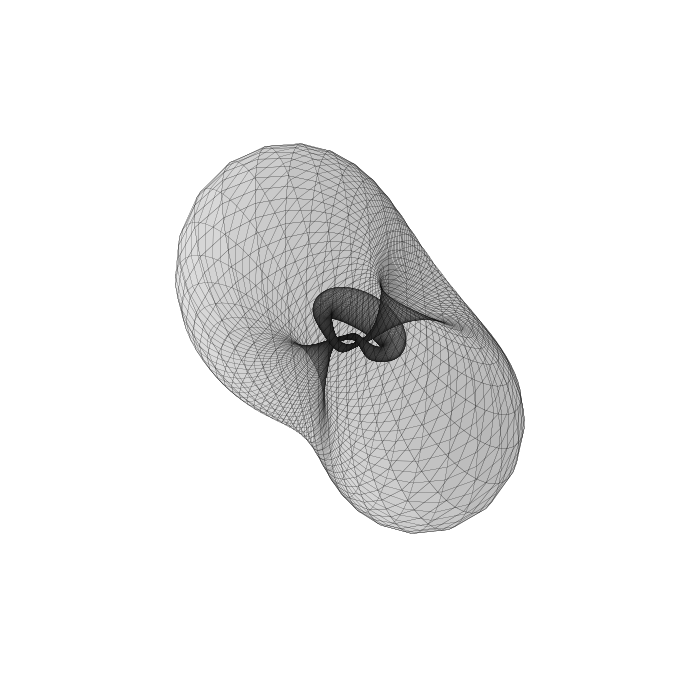

This chart was generated by the following Python code:
import numpy as np
import matplotlib.pyplot as plt
from mpl_toolkits.mplot3d import Axes3D

# Inversion sphere
center = np.array([3, 0.0, 0.0])  # center of inversion sphere
R = 1                              # radius of inversion sphere

# === Parameter grid ===
u = np.linspace(0, 4 * np.pi, 400)
v = np.linspace(0, 2 * np.pi, 100)
u, v = np.meshgrid(u, v)

# === Helper factor ===
factor = 1

# === Parametric equations ===
x = ( -np.cos(u) * np.cos(v) - 3 * np.cos(u) * (1.5 + 0.5 * np.sin(3*u/2)) ) * factor
y = ( np.sin(u) * np.cos(v) + 3 * np.sin(u) * (1.5 + 0.5 * np.sin(3*u/2)) ) * factor
z = ( np.sin(v) + 2 * np.cos(3*u/2) ) * factor

# === Inversion ===
X = x - center[0]
Y = y - center[1]
Z = z - center[2]

r2 = X**2 + Y**2 + Z**2
# avoid division by zero
r2[r2 == 0] = np.nan

x_inv = center[0] + (R**2 * X) / r2
y_inv = center[1] + (R**2 * Y) / r2
z_inv = center[2] + (R**2 * Z) / r2

# === Plot ===
fig = plt.figure(figsize=(9, 7))
ax = fig.add_subplot(111, projection='3d')
ax.set_proj_type('ortho')

# Original surface (light gray)
#ax.plot_surface(
#    x, y, z,
#    rstride=1, cstride=1,
#    color='#d9d9d9',
#    linewidth=0.1,
#    edgecolor='k',
#    alpha=0.5
#)

# Inverted surface (blue tone)
ax.plot_surface(
    x_inv, y_inv, z_inv,
    rstride=1, cstride=1,
    #color='#4f83cc',
    color='#f2f2f2',
    linewidth=0.1,
    edgecolor='k',
    alpha=0.3
)

# === Labels, title, aspect ===
ax.set_xlabel('X', fontsize=12)
ax.set_ylabel('Y', fontsize=12)
ax.set_zlabel('Z', fontsize=12)
#ax.set_title(r"Inversion of Trefoil Knot Surface", fontsize=14)

ax.axis('off')
ax.set_box_aspect([1, 1, 1])
ax.view_init(elev=20, azim=190)
#ax.view_init(elev=90, azim=90)


plt.tight_layout()
plt.show()